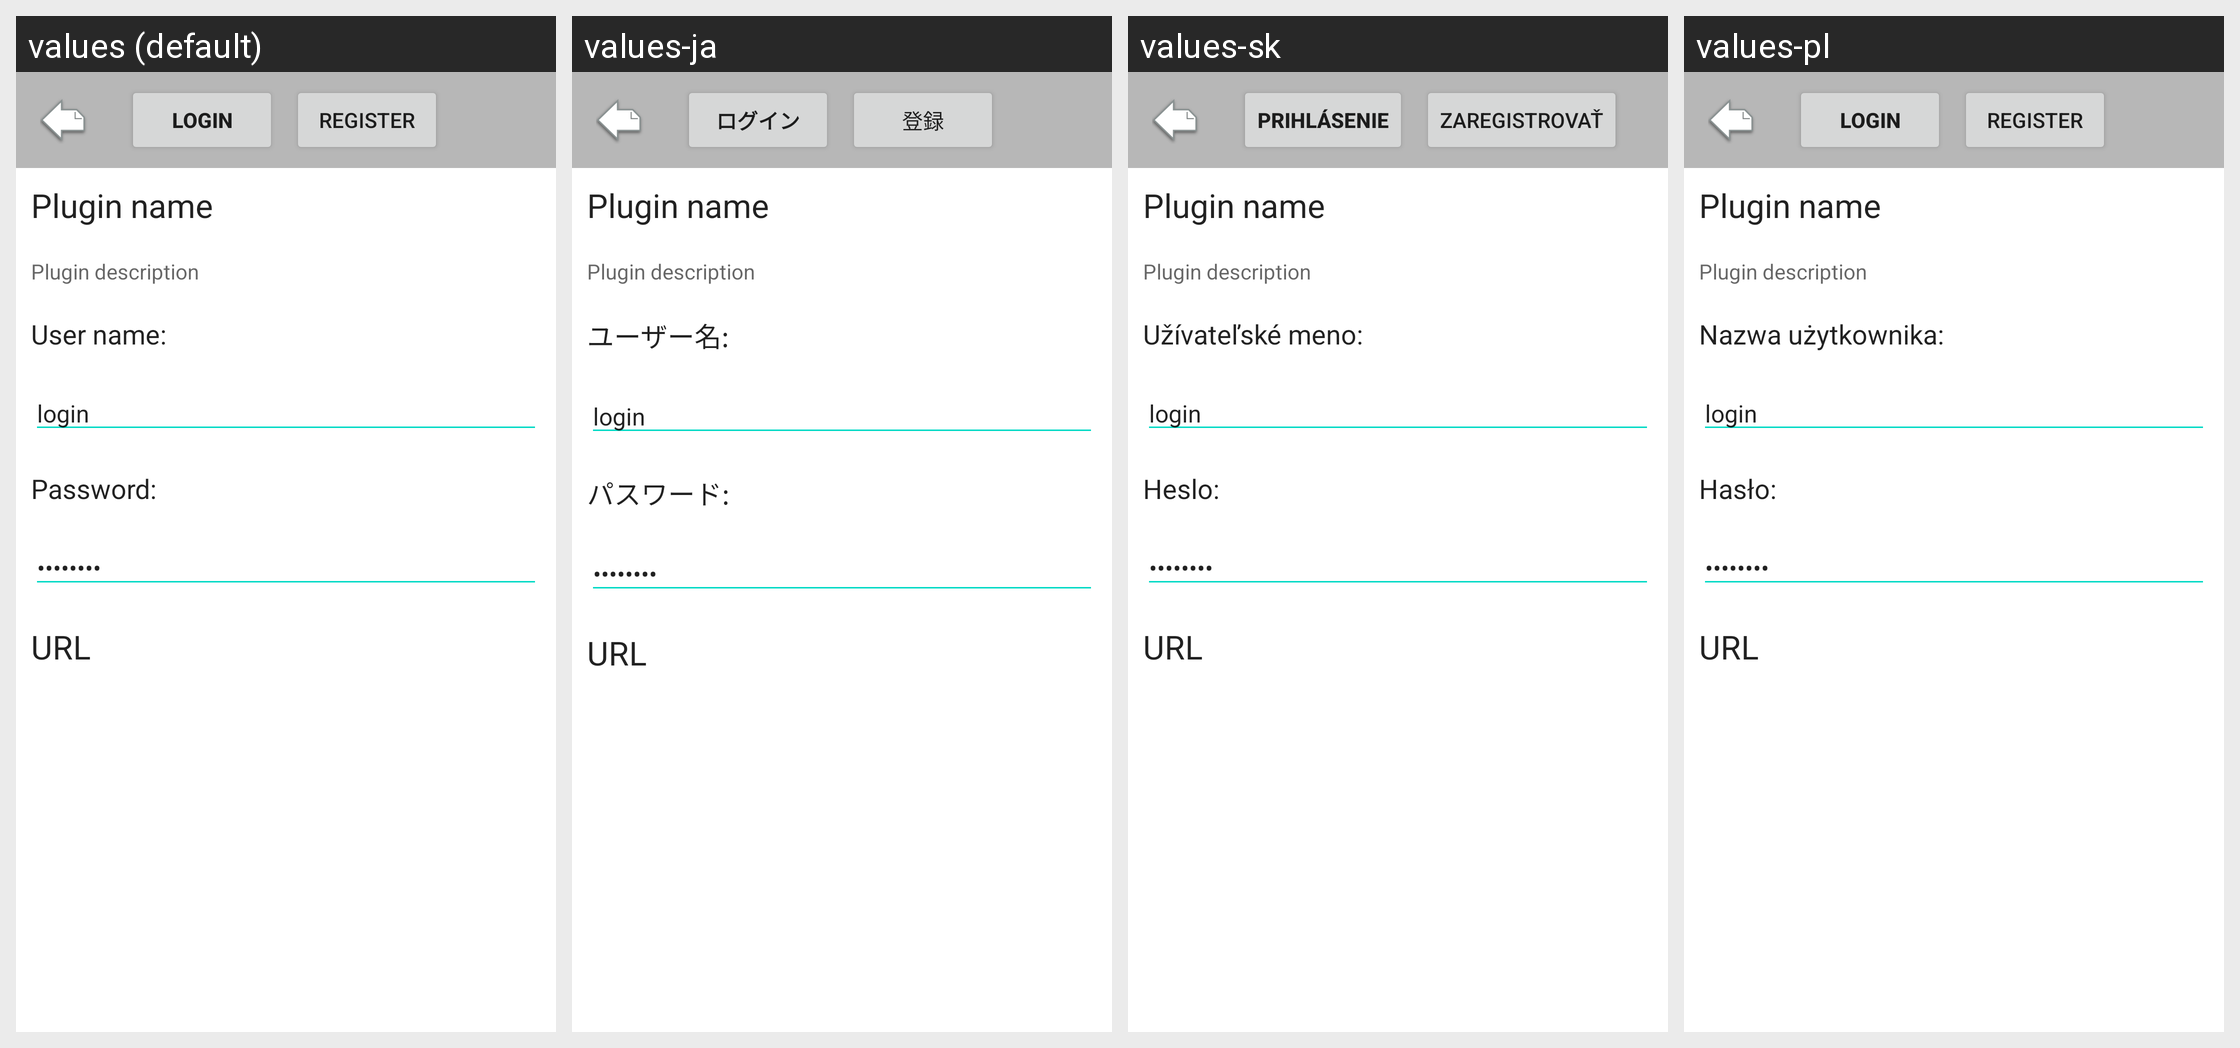

For this localized Android screen grid, give each drawn string resource with its value in every locale shown.
Android screen res/layout/online_store_login_dialog.xml rendered under 4 locales, left to right: values (default), values-ja, values-sk, values-pl. Device: Nexus 5 (rendered at 1080×1920; each locale shown at half size, 540×960, under a caption strip naming it); theme Theme.MaterialComponents.DayNight.NoActionBar.
Other locales in the repository, not shown: values-bg, values-by, values-cs, values-de, values-es, values-fr, values-hu, values-it, values-iw, values-lt, values-nl, values-pt, values-ru, values-tr, values-uk, values-zh-rCN.
Strings drawn on this screen, with the default value and each locale's value (text and hints the layout hard-codes, and strings that could not be matched under every locale, appear in the picture but are not listed):

online_store_login
  values: Login
  values-ja: ログイン
  values-sk: Prihlásenie
  values-pl: Login

online_store_new_account
  values: Register
  values-ja: 登録
  values-sk: Zaregistrovať
  values-pl: Register  [not translated; the default value is used]

online_store_username
  values: User name:
  values-ja: ユーザー名:
  values-sk: Užívateľské meno:
  values-pl: Nazwa użytkownika:

online_store_password
  values: Password:
  values-ja: パスワード:
  values-sk: Heslo:
  values-pl: Hasło:
